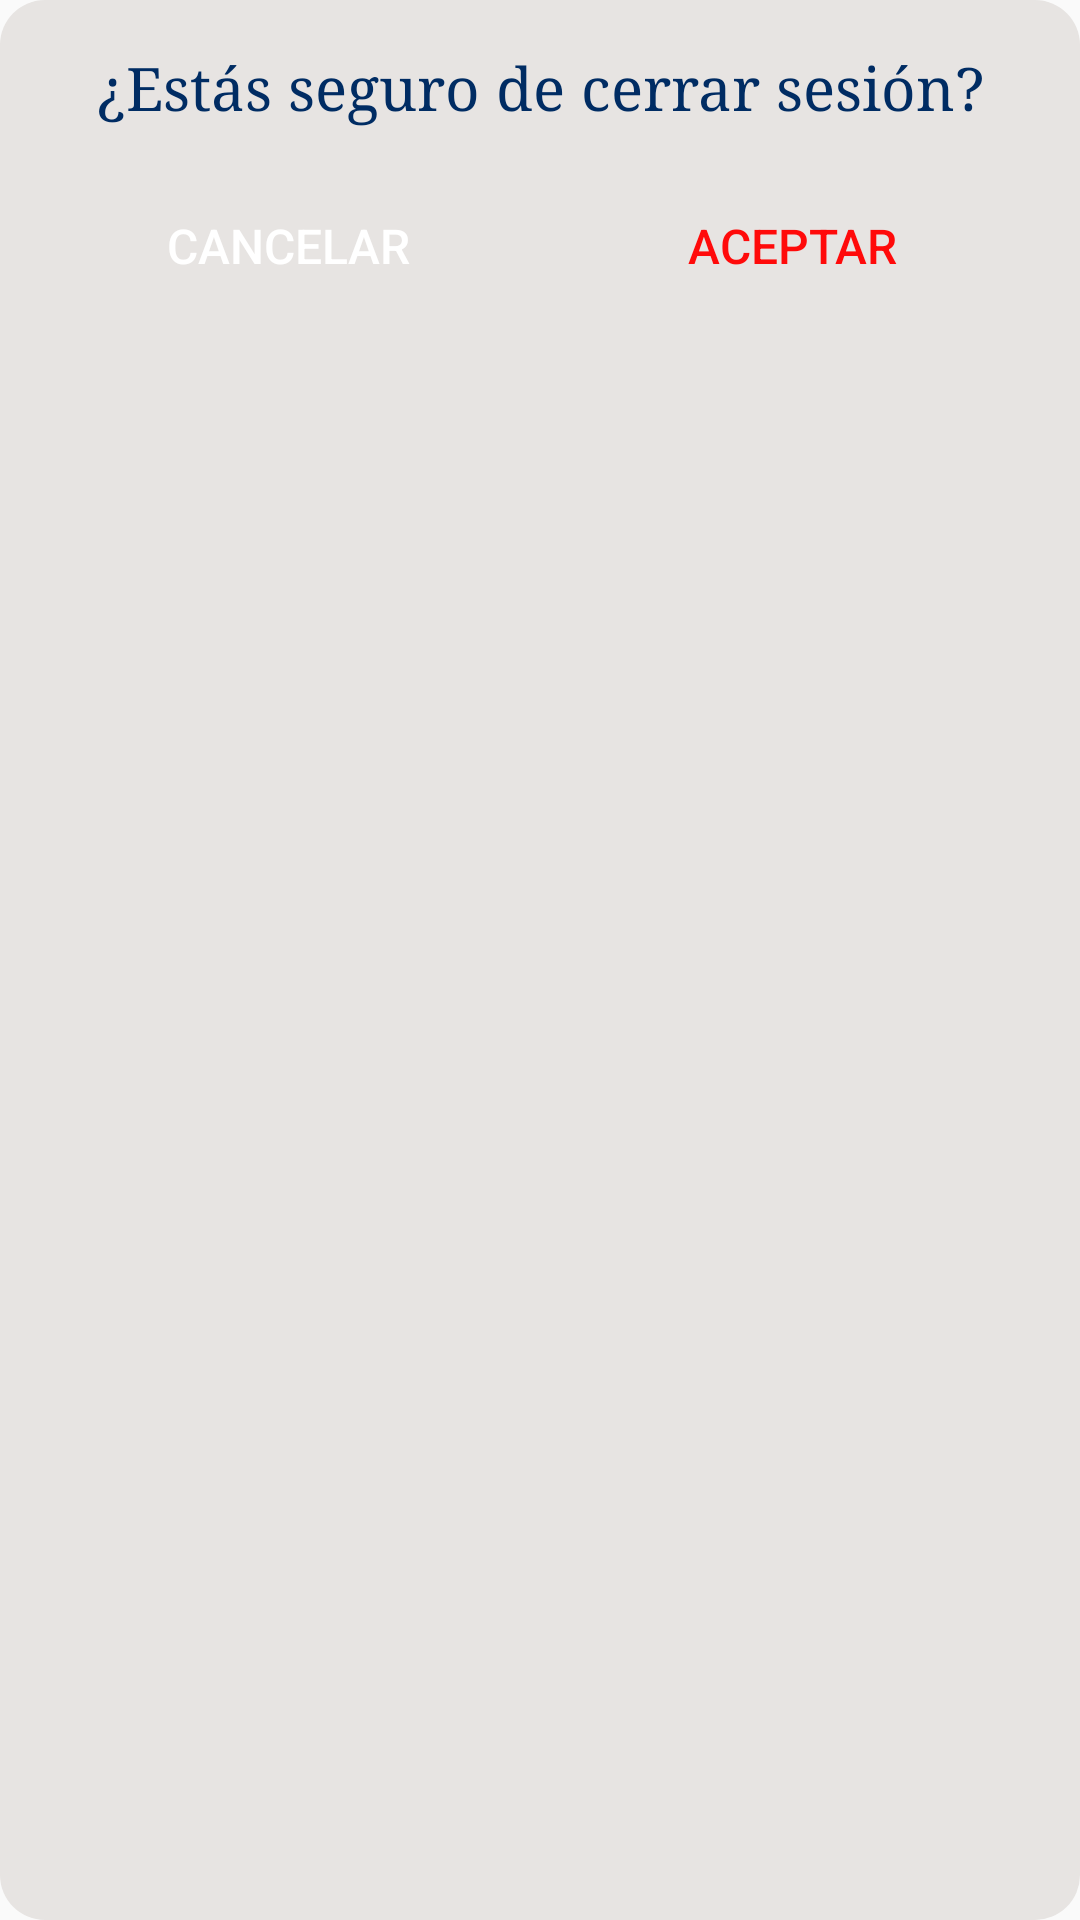

This screen was rendered from an Android layout file. Write that file and the resources it references.
<!-- AndroidManifest.xml: application theme AppTheme -->
<!-- res/layout/fragment_confirm_logout.xml -->
<?xml version="1.0" encoding="utf-8"?>
<LinearLayout xmlns:android="http://schemas.android.com/apk/res/android"
    android:layout_width="match_parent"
    android:layout_height="wrap_content"
    android:orientation="vertical"
    android:padding="16dp"
    android:layout_marginTop="200dp"
    android:background="@drawable/linear_card">

    <TextView
        android:layout_width="match_parent"
        android:layout_height="wrap_content"
        android:layout_marginBottom="16dp"
        android:fontFamily="serif"
        android:gravity="center"
        android:text="¿Estás seguro de cerrar sesión?"
        android:textColor="@color/tb"
        android:textSize="20sp" />

    <LinearLayout
        android:layout_width="match_parent"
        android:layout_height="wrap_content"
        android:orientation="horizontal"
        android:weightSum="2">
        <Button
        android:id="@+id/buttonCancel"
        android:layout_width="0dp"
        android:layout_height="wrap_content"
        android:layout_marginEnd="8dp"
        android:layout_weight="1"
            android:textColor="@color/white"
        android:textSize="16sp"
        android:background="@drawable/cards_corner"
            android:backgroundTint="@color/tb"
        android:text="Cancelar" />

        <Button
            android:id="@+id/buttonAccept"
            android:layout_width="0dp"
            android:layout_height="wrap_content"
            android:layout_weight="1"
            android:textColor="#FF0A0A"
            android:background="@drawable/cards_corner"
            android:backgroundTint="@color/tb"
            android:textSize="16sp"
            android:text="Aceptar" />
    </LinearLayout>

</LinearLayout>
<!-- resources referenced by this layout -->
<resources>
  <color name="tb">#002C63</color>
  <color name="white">#FFFFFFFF</color>
  <!-- drawable linear_card (drawable) -->
  <?xml version="1.0" encoding="utf-8"?>
  <shape xmlns:android="http://schemas.android.com/apk/res/android">
      <solid android:color="#E7E4E2"/>
      <corners android:radius="15dp"/>
  </shape>
  <style name="AppTheme" parent="Theme.AppCompat.Light.NoActionBar">
          
          
      </style>
</resources>
